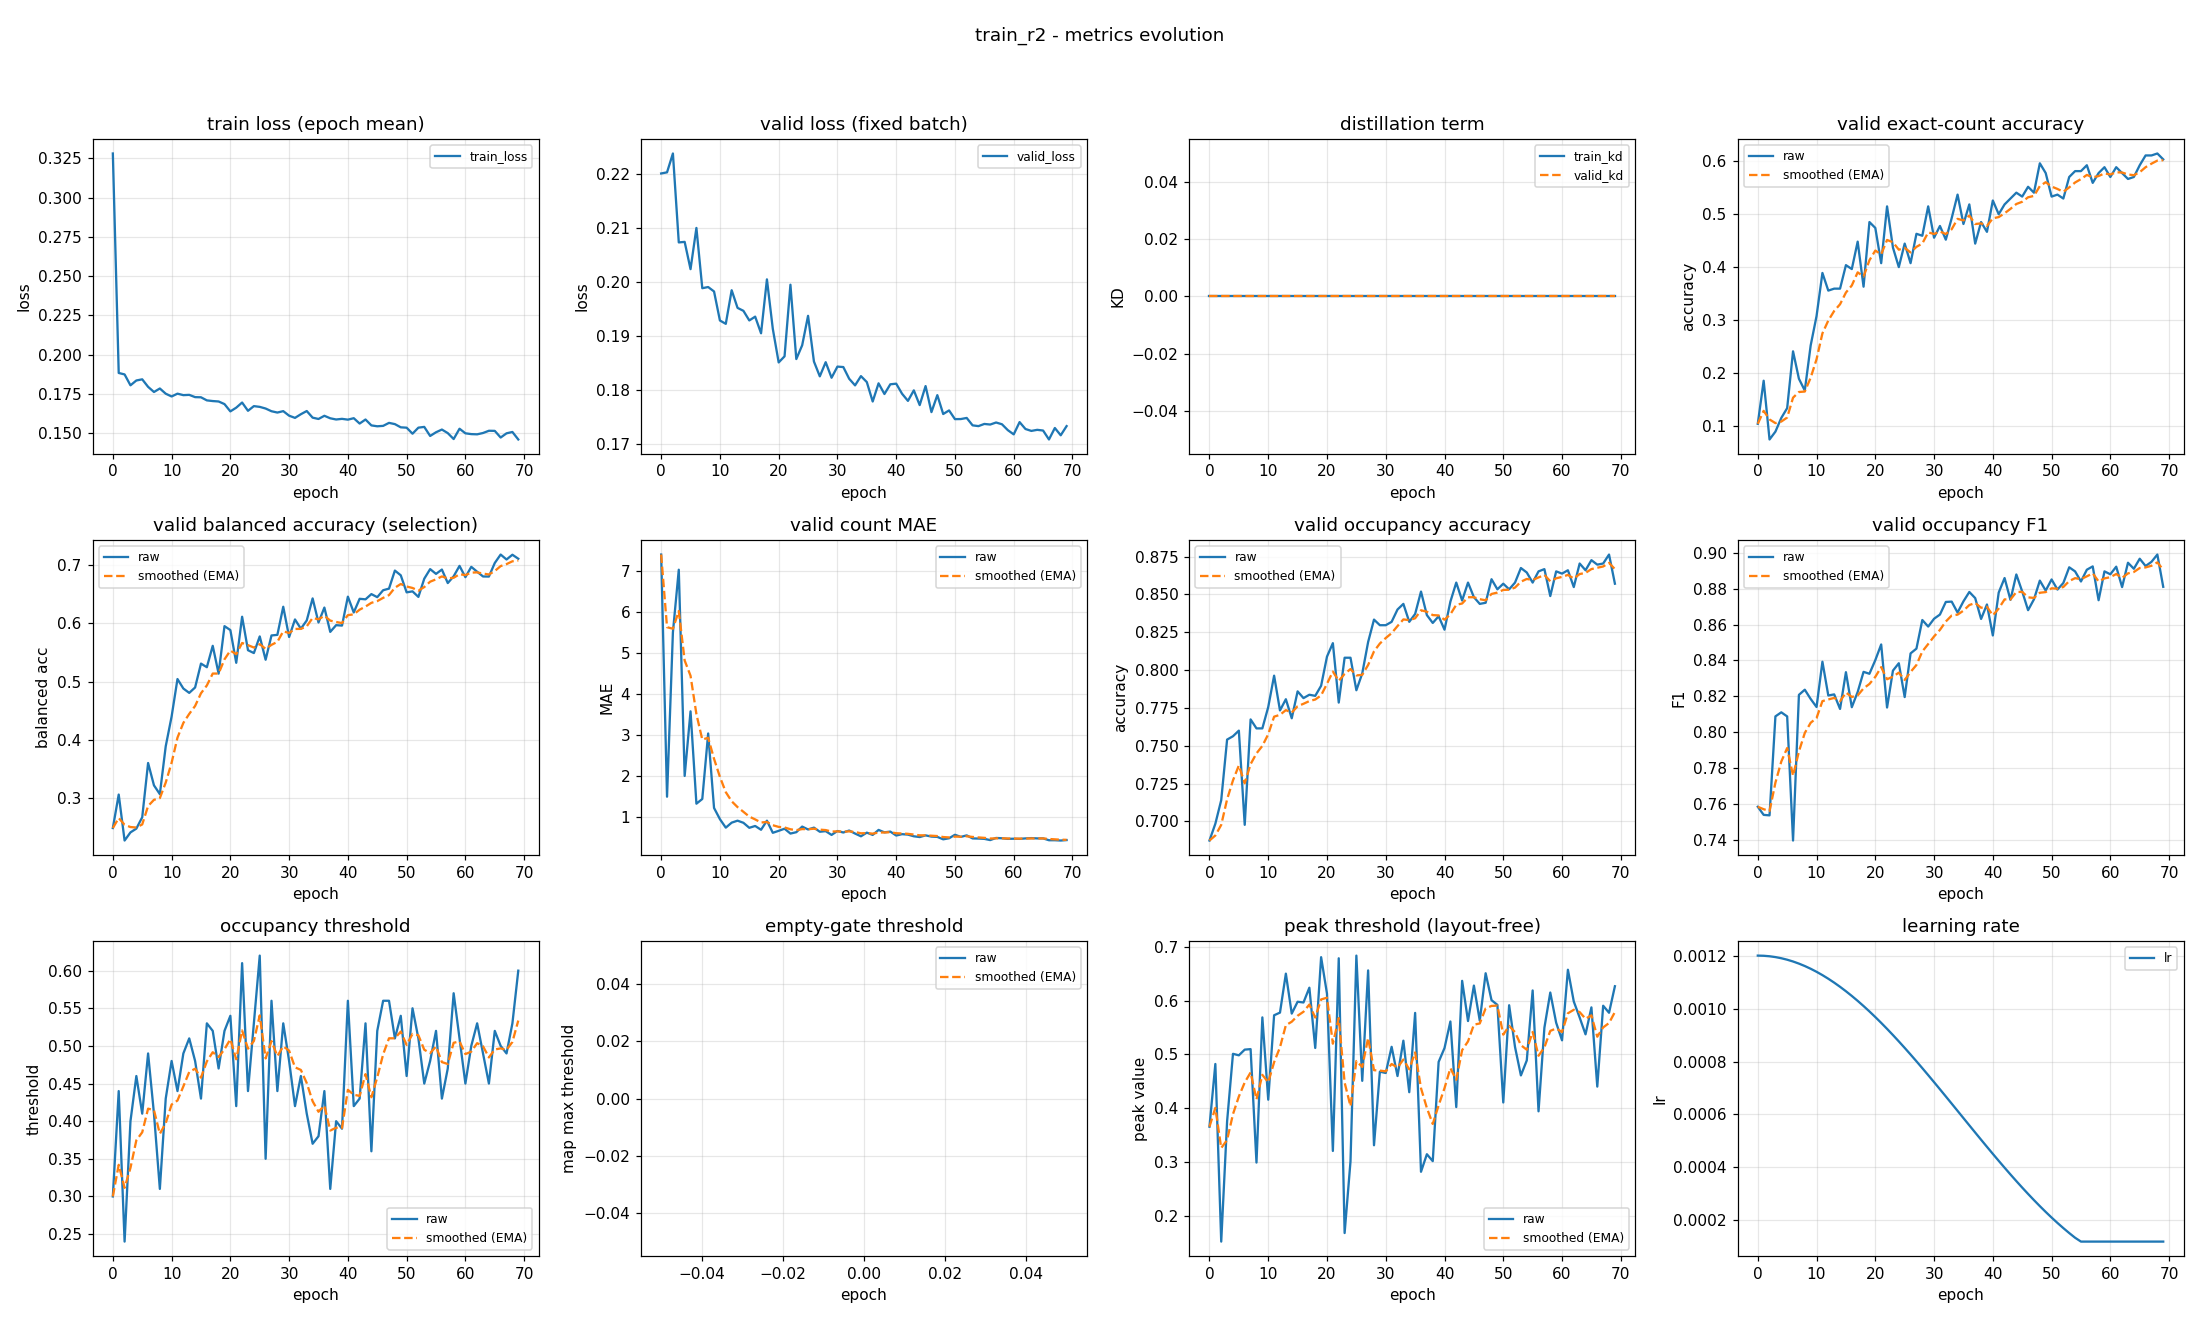

The file beside this chart, header and first rows:
epoch, train_loss, valid_loss, train_kd, valid_kd, valid_accuracy, valid_accuracy_smoothed, valid_balanced_accuracy, valid_balanced_accuracy_smoothed, valid_mae, valid_mae_smoothed, valid_occupancy_accuracy, valid_occupancy_accuracy_smoothed, valid_occupancy_f1, valid_occupancy_f1_smoothed, valid_occupancy_threshold, valid_occupancy_threshold_smoothed, valid_empty_threshold, valid_empty_threshold_smoothed, valid_peak_threshold, valid_peak_threshold_smoothed, learning_rate
0, 0.3281, 0.22, 0.0, 0.0, 0.1037, 0.1037, 0.2478, 0.2478, 7.407, 7.407, 0.6874, 0.6874, 0.7583, 0.7583, 0.3, 0.3, nan, nan, 0.3658, 0.3658, 0.0012
1, 0.1882, 0.2202, 0.0, 0.0, 0.1852, 0.1281, 0.3055, 0.2651, 1.493, 5.633, 0.6985, 0.6907, 0.7538, 0.7569, 0.44, 0.342, nan, nan, 0.4823, 0.4007, 0.001199
2, 0.1873, 0.2237, 0.0, 0.0, 0.07407, 0.1119, 0.2263, 0.2535, 5.507, 5.595, 0.7141, 0.6977, 0.7535, 0.7559, 0.24, 0.3114, nan, nan, 0.1523, 0.3262, 0.001198
3, 0.1804, 0.2073, 0.0, 0.0, 0.08889, 0.105, 0.2404, 0.2496, 7.037, 6.028, 0.7541, 0.7146, 0.8088, 0.7718, 0.4, 0.338, nan, nan, 0.3757, 0.341, 0.001194
4, 0.1835, 0.2074, 0.0, 0.0, 0.1148, 0.108, 0.2469, 0.2487, 2.0, 4.819, 0.7563, 0.7271, 0.811, 0.7835, 0.46, 0.3746, nan, nan, 0.5012, 0.3891, 0.00119
5, 0.1842, 0.2023, 0.0, 0.0, 0.1333, 0.1156, 0.2664, 0.254, 3.578, 4.447, 0.76, 0.737, 0.8087, 0.7911, 0.41, 0.3852, nan, nan, 0.4984, 0.4219, 0.001185
6, 0.1794, 0.21, 0.0, 0.0, 0.2407, 0.1531, 0.3598, 0.2858, 1.322, 3.51, 0.6978, 0.7252, 0.7395, 0.7756, 0.49, 0.4166, nan, nan, 0.5089, 0.448, 0.001178
7, 0.1761, 0.1988, 0.0, 0.0, 0.1889, 0.1639, 0.3213, 0.2964, 1.437, 2.888, 0.7674, 0.7379, 0.8208, 0.7892, 0.41, 0.4147, nan, nan, 0.5099, 0.4666, 0.00117
8, 0.1783, 0.199, 0.0, 0.0, 0.1667, 0.1647, 0.3062, 0.2994, 3.037, 2.933, 0.7615, 0.745, 0.8237, 0.7995, 0.31, 0.3833, nan, nan, 0.2991, 0.4163, 0.001161
9, 0.175, 0.1982, 0.0, 0.0, 0.2519, 0.1908, 0.3886, 0.3261, 1.219, 2.418, 0.7615, 0.7499, 0.8185, 0.8052, 0.43, 0.3973, nan, nan, 0.5688, 0.4621, 0.00115
10, 0.1733, 0.1928, 0.0, 0.0, 0.3074, 0.2258, 0.4397, 0.3602, 0.9444, 1.976, 0.7756, 0.7576, 0.814, 0.8078, 0.48, 0.4221, nan, nan, 0.4159, 0.4482, 0.001139
11, 0.1751, 0.1922, 0.0, 0.0, 0.3889, 0.2747, 0.5044, 0.4035, 0.737, 1.604, 0.7963, 0.7692, 0.8393, 0.8173, 0.44, 0.4275, nan, nan, 0.5728, 0.4856, 0.001126
12, 0.1741, 0.1984, 0.0, 0.0, 0.3556, 0.299, 0.488, 0.4288, 0.8593, 1.381, 0.7733, 0.7705, 0.8204, 0.8182, 0.49, 0.4462, nan, nan, 0.5777, 0.5132, 0.001113
13, 0.1743, 0.1952, 0.0, 0.0, 0.3593, 0.3171, 0.4805, 0.4443, 0.9074, 1.239, 0.7807, 0.7735, 0.821, 0.8191, 0.51, 0.4654, nan, nan, 0.6501, 0.5543, 0.001098
14, 0.1728, 0.1946, 0.0, 0.0, 0.3593, 0.3297, 0.4899, 0.458, 0.8556, 1.124, 0.7681, 0.7719, 0.8129, 0.8172, 0.48, 0.4698, nan, nan, 0.5759, 0.5608, 0.001082
15, 0.1727, 0.1929, 0.0, 0.0, 0.4037, 0.3519, 0.531, 0.4799, 0.7333, 1.007, 0.7859, 0.7761, 0.8334, 0.8221, 0.43, 0.4578, nan, nan, 0.5979, 0.5719, 0.001065
16, 0.1708, 0.1936, 0.0, 0.0, 0.3963, 0.3652, 0.5248, 0.4933, 0.7778, 0.938, 0.7815, 0.7777, 0.8139, 0.8196, 0.53, 0.4795, nan, nan, 0.5965, 0.5793, 0.001048
17, 0.1703, 0.1905, 0.0, 0.0, 0.4481, 0.3901, 0.5616, 0.5138, 0.6852, 0.8622, 0.7837, 0.7795, 0.8224, 0.8205, 0.52, 0.4916, nan, nan, 0.624, 0.5927, 0.001029
18, 0.1701, 0.2005, 0.0, 0.0, 0.363, 0.382, 0.5137, 0.5138, 0.9074, 0.8757, 0.783, 0.7806, 0.8336, 0.8244, 0.47, 0.4851, nan, nan, 0.512, 0.5685, 0.00101
19, 0.1684, 0.1913, 0.0, 0.0, 0.4852, 0.4129, 0.5954, 0.5383, 0.6111, 0.7964, 0.7896, 0.7833, 0.8325, 0.8268, 0.52, 0.4956, nan, nan, 0.6807, 0.6022, 0.0009891
20, 0.1638, 0.1851, 0.0, 0.0, 0.4741, 0.4313, 0.5887, 0.5534, 0.6593, 0.7552, 0.8089, 0.791, 0.8401, 0.8308, 0.54, 0.5089, nan, nan, 0.6129, 0.6054, 0.000968
21, 0.1661, 0.1862, 0.0, 0.0, 0.4074, 0.4241, 0.5323, 0.5471, 0.7111, 0.742, 0.8178, 0.799, 0.8489, 0.8363, 0.42, 0.4822, nan, nan, 0.3207, 0.52, 0.000946
22, 0.1694, 0.1995, 0.0, 0.0, 0.5148, 0.4513, 0.6116, 0.5664, 0.5926, 0.6972, 0.7785, 0.7929, 0.8137, 0.8295, 0.61, 0.5206, nan, nan, 0.6787, 0.5676, 0.0009233
23, 0.1641, 0.1857, 0.0, 0.0, 0.437, 0.447, 0.554, 0.5627, 0.6259, 0.6758, 0.8081, 0.7974, 0.8343, 0.8309, 0.44, 0.4964, nan, nan, 0.1682, 0.4478, 0.0009
24, 0.1671, 0.1883, 0.0, 0.0, 0.4, 0.4329, 0.5491, 0.5586, 0.763, 0.7019, 0.8081, 0.8007, 0.8384, 0.8332, 0.53, 0.5065, nan, nan, 0.3013, 0.4038, 0.000876
25, 0.1666, 0.1937, 0.0, 0.0, 0.4444, 0.4364, 0.5778, 0.5644, 0.6926, 0.6991, 0.7867, 0.7965, 0.8195, 0.8291, 0.62, 0.5405, nan, nan, 0.6836, 0.4878, 0.0008515
26, 0.1656, 0.1853, 0.0, 0.0, 0.4074, 0.4277, 0.5376, 0.5563, 0.737, 0.7105, 0.7978, 0.7969, 0.8439, 0.8335, 0.35, 0.4834, nan, nan, 0.451, 0.4767, 0.0008265
27, 0.1639, 0.1825, 0.0, 0.0, 0.463, 0.4383, 0.5794, 0.5633, 0.637, 0.6885, 0.8185, 0.8034, 0.8466, 0.8375, 0.56, 0.5064, nan, nan, 0.6561, 0.5305, 0.0008009
28, 0.163, 0.1851, 0.0, 0.0, 0.4593, 0.4446, 0.5804, 0.5684, 0.6519, 0.6775, 0.8333, 0.8123, 0.8626, 0.845, 0.44, 0.4865, nan, nan, 0.3312, 0.4708, 0.000775
29, 0.1639, 0.1823, 0.0, 0.0, 0.5148, 0.4656, 0.6288, 0.5865, 0.5593, 0.642, 0.8296, 0.8175, 0.8589, 0.8492, 0.53, 0.4995, nan, nan, 0.468, 0.4699, 0.0007487
30, 0.161, 0.1843, 0.0, 0.0, 0.4556, 0.4626, 0.5767, 0.5836, 0.6556, 0.6461, 0.8296, 0.8212, 0.8633, 0.8534, 0.48, 0.4937, nan, nan, 0.4655, 0.4686, 0.0007221
31, 0.1596, 0.1842, 0.0, 0.0, 0.4778, 0.4672, 0.607, 0.5906, 0.6185, 0.6378, 0.8319, 0.8244, 0.8656, 0.8571, 0.42, 0.4716, nan, nan, 0.5141, 0.4823, 0.0006952
32, 0.162, 0.1821, 0.0, 0.0, 0.4519, 0.4626, 0.591, 0.5907, 0.6667, 0.6465, 0.84, 0.8291, 0.8726, 0.8617, 0.46, 0.4681, nan, nan, 0.4599, 0.4756, 0.0006681
33, 0.164, 0.1809, 0.0, 0.0, 0.4926, 0.4716, 0.6052, 0.5951, 0.5926, 0.6303, 0.8437, 0.8335, 0.8728, 0.8651, 0.41, 0.4507, nan, nan, 0.5256, 0.4906, 0.0006409
34, 0.1598, 0.1826, 0.0, 0.0, 0.537, 0.4912, 0.6432, 0.6095, 0.5259, 0.599, 0.8319, 0.833, 0.8667, 0.8655, 0.37, 0.4265, nan, nan, 0.4298, 0.4723, 0.0006137
35, 0.1589, 0.1815, 0.0, 0.0, 0.4815, 0.4883, 0.6017, 0.6072, 0.6148, 0.6037, 0.837, 0.8342, 0.873, 0.8678, 0.38, 0.4125, nan, nan, 0.5772, 0.5038, 0.0005863
36, 0.161, 0.1779, 0.0, 0.0, 0.5185, 0.4974, 0.6274, 0.6133, 0.5593, 0.5904, 0.8519, 0.8395, 0.8782, 0.8709, 0.44, 0.4208, nan, nan, 0.282, 0.4373, 0.0005591
37, 0.1594, 0.1812, 0.0, 0.0, 0.4444, 0.4815, 0.5856, 0.6049, 0.6815, 0.6177, 0.8363, 0.8385, 0.8748, 0.8721, 0.31, 0.3875, nan, nan, 0.3146, 0.4005, 0.0005319
38, 0.1586, 0.1793, 0.0, 0.0, 0.4852, 0.4826, 0.5971, 0.6026, 0.6222, 0.6191, 0.8311, 0.8363, 0.8631, 0.8694, 0.4, 0.3913, nan, nan, 0.3018, 0.3708, 0.0005048
39, 0.159, 0.181, 0.0, 0.0, 0.4667, 0.4778, 0.5964, 0.6007, 0.6407, 0.6256, 0.8356, 0.8361, 0.8712, 0.8699, 0.39, 0.3909, nan, nan, 0.4861, 0.4054, 0.0004779
40, 0.1585, 0.1812, 0.0, 0.0, 0.5259, 0.4922, 0.6462, 0.6144, 0.5444, 0.6012, 0.8267, 0.8333, 0.8539, 0.8651, 0.56, 0.4416, nan, nan, 0.5119, 0.4374, 0.0004513
41, 0.1594, 0.1793, 0.0, 0.0, 0.5, 0.4946, 0.619, 0.6158, 0.5778, 0.5942, 0.8452, 0.8368, 0.8778, 0.869, 0.42, 0.4351, nan, nan, 0.5612, 0.4745, 0.000425
42, 0.156, 0.178, 0.0, 0.0, 0.5185, 0.5018, 0.6425, 0.6238, 0.5667, 0.5859, 0.8578, 0.8431, 0.886, 0.8741, 0.43, 0.4336, nan, nan, 0.4022, 0.4528, 0.0003991
43, 0.1586, 0.1799, 0.0, 0.0, 0.5296, 0.5101, 0.6416, 0.6291, 0.5259, 0.5679, 0.8459, 0.844, 0.8738, 0.874, 0.53, 0.4625, nan, nan, 0.6367, 0.508, 0.0003735
44, 0.1548, 0.1772, 0.0, 0.0, 0.5407, 0.5193, 0.6506, 0.6356, 0.5074, 0.5498, 0.8578, 0.8481, 0.888, 0.8782, 0.36, 0.4318, nan, nan, 0.5621, 0.5242, 0.0003485
45, 0.1543, 0.1807, 0.0, 0.0, 0.5333, 0.5235, 0.6453, 0.6385, 0.5481, 0.5493, 0.8481, 0.8481, 0.8785, 0.8783, 0.52, 0.4582, nan, nan, 0.6279, 0.5553, 0.000324
46, 0.1545, 0.1759, 0.0, 0.0, 0.5519, 0.532, 0.6573, 0.6441, 0.5185, 0.5401, 0.8437, 0.8468, 0.868, 0.8752, 0.56, 0.4888, nan, nan, 0.5627, 0.5576, 0.0003
47, 0.1564, 0.179, 0.0, 0.0, 0.5407, 0.5346, 0.6601, 0.6489, 0.5111, 0.5314, 0.8444, 0.8461, 0.8741, 0.8749, 0.56, 0.5101, nan, nan, 0.6508, 0.5855, 0.0002767
48, 0.1557, 0.1756, 0.0, 0.0, 0.5963, 0.5531, 0.6911, 0.6616, 0.4519, 0.5075, 0.86, 0.8503, 0.8845, 0.8778, 0.51, 0.5101, nan, nan, 0.6008, 0.5901, 0.000254
49, 0.1536, 0.1762, 0.0, 0.0, 0.5778, 0.5605, 0.683, 0.668, 0.4778, 0.4986, 0.8533, 0.8512, 0.879, 0.8781, 0.54, 0.5191, nan, nan, 0.5921, 0.5907, 0.000232
50, 0.1534, 0.1746, 0.0, 0.0, 0.5333, 0.5524, 0.6536, 0.6637, 0.563, 0.5179, 0.857, 0.8529, 0.8852, 0.8802, 0.46, 0.5013, nan, nan, 0.4107, 0.5367, 0.0002109
51, 0.1495, 0.1746, 0.0, 0.0, 0.537, 0.5478, 0.6553, 0.6612, 0.5111, 0.5159, 0.8533, 0.8531, 0.8796, 0.88, 0.55, 0.5159, nan, nan, 0.5914, 0.5531, 0.0001905
52, 0.1534, 0.1748, 0.0, 0.0, 0.5296, 0.5423, 0.6458, 0.6566, 0.5481, 0.5256, 0.8578, 0.8545, 0.8832, 0.881, 0.51, 0.5142, nan, nan, 0.5139, 0.5414, 0.0001709
53, 0.1539, 0.1735, 0.0, 0.0, 0.5704, 0.5507, 0.6771, 0.6627, 0.4741, 0.5101, 0.8674, 0.8584, 0.892, 0.8843, 0.45, 0.4949, nan, nan, 0.461, 0.5173, 0.0001523
54, 0.1481, 0.1733, 0.0, 0.0, 0.5815, 0.56, 0.6936, 0.672, 0.4704, 0.4982, 0.8644, 0.8602, 0.8897, 0.8859, 0.48, 0.4904, nan, nan, 0.4888, 0.5087, 0.0001346
55, 0.1505, 0.1737, 0.0, 0.0, 0.5815, 0.5664, 0.6854, 0.676, 0.463, 0.4876, 0.8578, 0.8595, 0.8841, 0.8854, 0.52, 0.4993, nan, nan, 0.6189, 0.5418, 0.00012
56, 0.1522, 0.1736, 0.0, 0.0, 0.5926, 0.5743, 0.6929, 0.6811, 0.4333, 0.4713, 0.8652, 0.8612, 0.8906, 0.8869, 0.43, 0.4785, nan, nan, 0.3943, 0.4975, 0.00012
57, 0.1499, 0.174, 0.0, 0.0, 0.5593, 0.5698, 0.6696, 0.6776, 0.4852, 0.4755, 0.8667, 0.8628, 0.8925, 0.8886, 0.47, 0.476, nan, nan, 0.5496, 0.5132, 0.00012
58, 0.1461, 0.1737, 0.0, 0.0, 0.5778, 0.5722, 0.6812, 0.6787, 0.4778, 0.4762, 0.8489, 0.8586, 0.8736, 0.8841, 0.57, 0.5042, nan, nan, 0.615, 0.5437, 0.00012
59, 0.1527, 0.1726, 0.0, 0.0, 0.5889, 0.5772, 0.6992, 0.6849, 0.463, 0.4722, 0.8652, 0.8606, 0.8897, 0.8858, 0.51, 0.5059, nan, nan, 0.559, 0.5483, 0.00012
... 10 more rows
